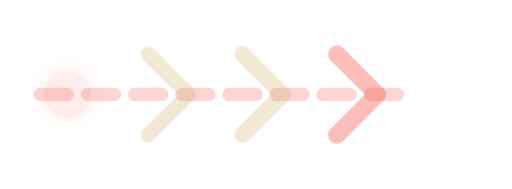
t = 0.00 s
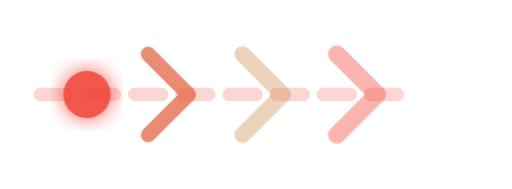
t = 0.24 s
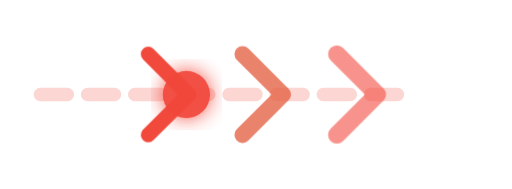
t = 0.50 s
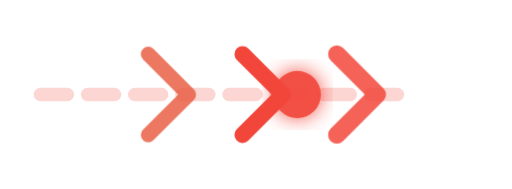
t = 0.80 s
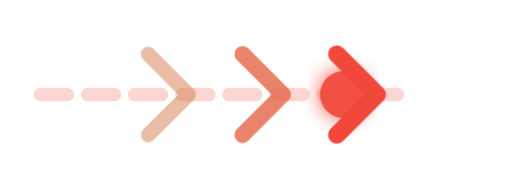
t = 1.10 s
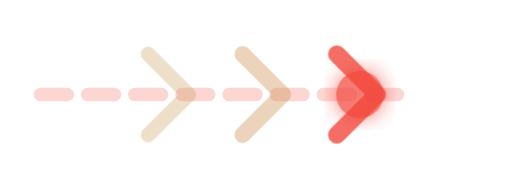
t = 1.36 s

The animated SVG that drew these frames (rendered in a browser with its animation timeline set to each time). Animation: 4 CSS @keyframes rules; one cycle of 1.60 s, repeats indefinitely.

<svg xmlns="http://www.w3.org/2000/svg" viewBox="0 0 76 28" width="100%" height="100%">
  <defs>
    <filter id="arrowGlow" x="-25%" y="-25%" width="150%" height="150%">
      <feGaussianBlur stdDeviation="1.5" result="blur" />
      <feComposite in="SourceGraphic" in2="blur" operator="over" />
    </filter>
  </defs>

  <style>
    /* 왼쪽에서 오른쪽으로 부드럽게 흐르는 펄스 빛 */
    @keyframes streamDot {
      0% {
        transform: translateX(0px);
        opacity: 0.1;
      }
      20% {
        opacity: 0.95;
      }
      80% {
        opacity: 0.95;
      }
      100% {
        transform: translateX(44px);
        opacity: 0;
      }
    }

    /* 3연속 쉐브론 순차 발광 (Wave Effect - 라이브 레드 테마) */
    @keyframes chevPulse1 {
      0%, 100% { opacity: 0.25; stroke: #C5A059; }
      25% { opacity: 1; stroke: #F2463A; }
    }
    @keyframes chevPulse2 {
      0%, 100% { opacity: 0.25; stroke: #C5A059; }
      50% { opacity: 1; stroke: #F2463A; }
    }
    @keyframes chevPulse3 {
      0%, 100% { opacity: 0.35; stroke: #F2463A; }
      75% { opacity: 1; stroke: #F2463A; }
    }

    .base-track {
      stroke: rgba(242, 70, 58, 0.22);
      stroke-dasharray: 4 3;
    }
    .stream-ball {
      animation: streamDot 1.6s cubic-bezier(0.4, 0, 0.2, 1) infinite;
    }
    .chev-step-1 {
      animation: chevPulse1 1.6s ease-in-out infinite;
    }
    .chev-step-2 {
      animation: chevPulse2 1.6s ease-in-out infinite;
    }
    .chev-step-3 {
      animation: chevPulse3 1.6s ease-in-out infinite;
    }
  </style>

  <!-- 베이스 가이드 점선 라인 -->
  <line x1="6" y1="14" x2="62" y2="14" class="base-track" stroke-width="2" stroke-linecap="round" />

  <!-- 왼쪽에서 오른쪽으로 흘러가는 빛의 구체 (라이브 레드) -->
  <circle cx="10" cy="14" r="3.5" fill="#F2463A" filter="url(#arrowGlow)" class="stream-ball" />

  <!-- 3연속 쉐브론 화살표 (왼쪽 -> 오른쪽 순차 점등) -->
  <!-- 1번 쉐브론 -->
  <path d="M 22 8 L 28 14 L 22 20" fill="none" stroke-width="2.2" stroke-linecap="round" stroke-linejoin="round" class="chev-step-1" />
  <!-- 2번 쉐브론 -->
  <path d="M 36 8 L 42 14 L 36 20" fill="none" stroke-width="2.4" stroke-linecap="round" stroke-linejoin="round" class="chev-step-2" />
  <!-- 3번 쉐브론 -->
  <path d="M 50 8 L 56 14 L 50 20" fill="none" stroke-width="2.6" stroke-linecap="round" stroke-linejoin="round" class="chev-step-3" />
</svg>
